6-way image classification set "Classifying-PET-Bottles" from GitHub (catherinedaou/Classifying-PET-Bottles); label vocabulary: bottle 1000 ml, bottle 1500 ml, bottle 2000 ml, bottle 250 ml, bottle 330 ml, bottle 500 ml.

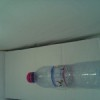
Label: bottle 500 ml

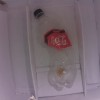
Label: bottle 1000 ml

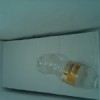
Label: bottle 330 ml

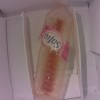
Label: bottle 1500 ml

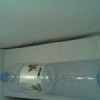
Label: bottle 1500 ml

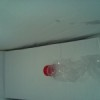
Label: bottle 500 ml
